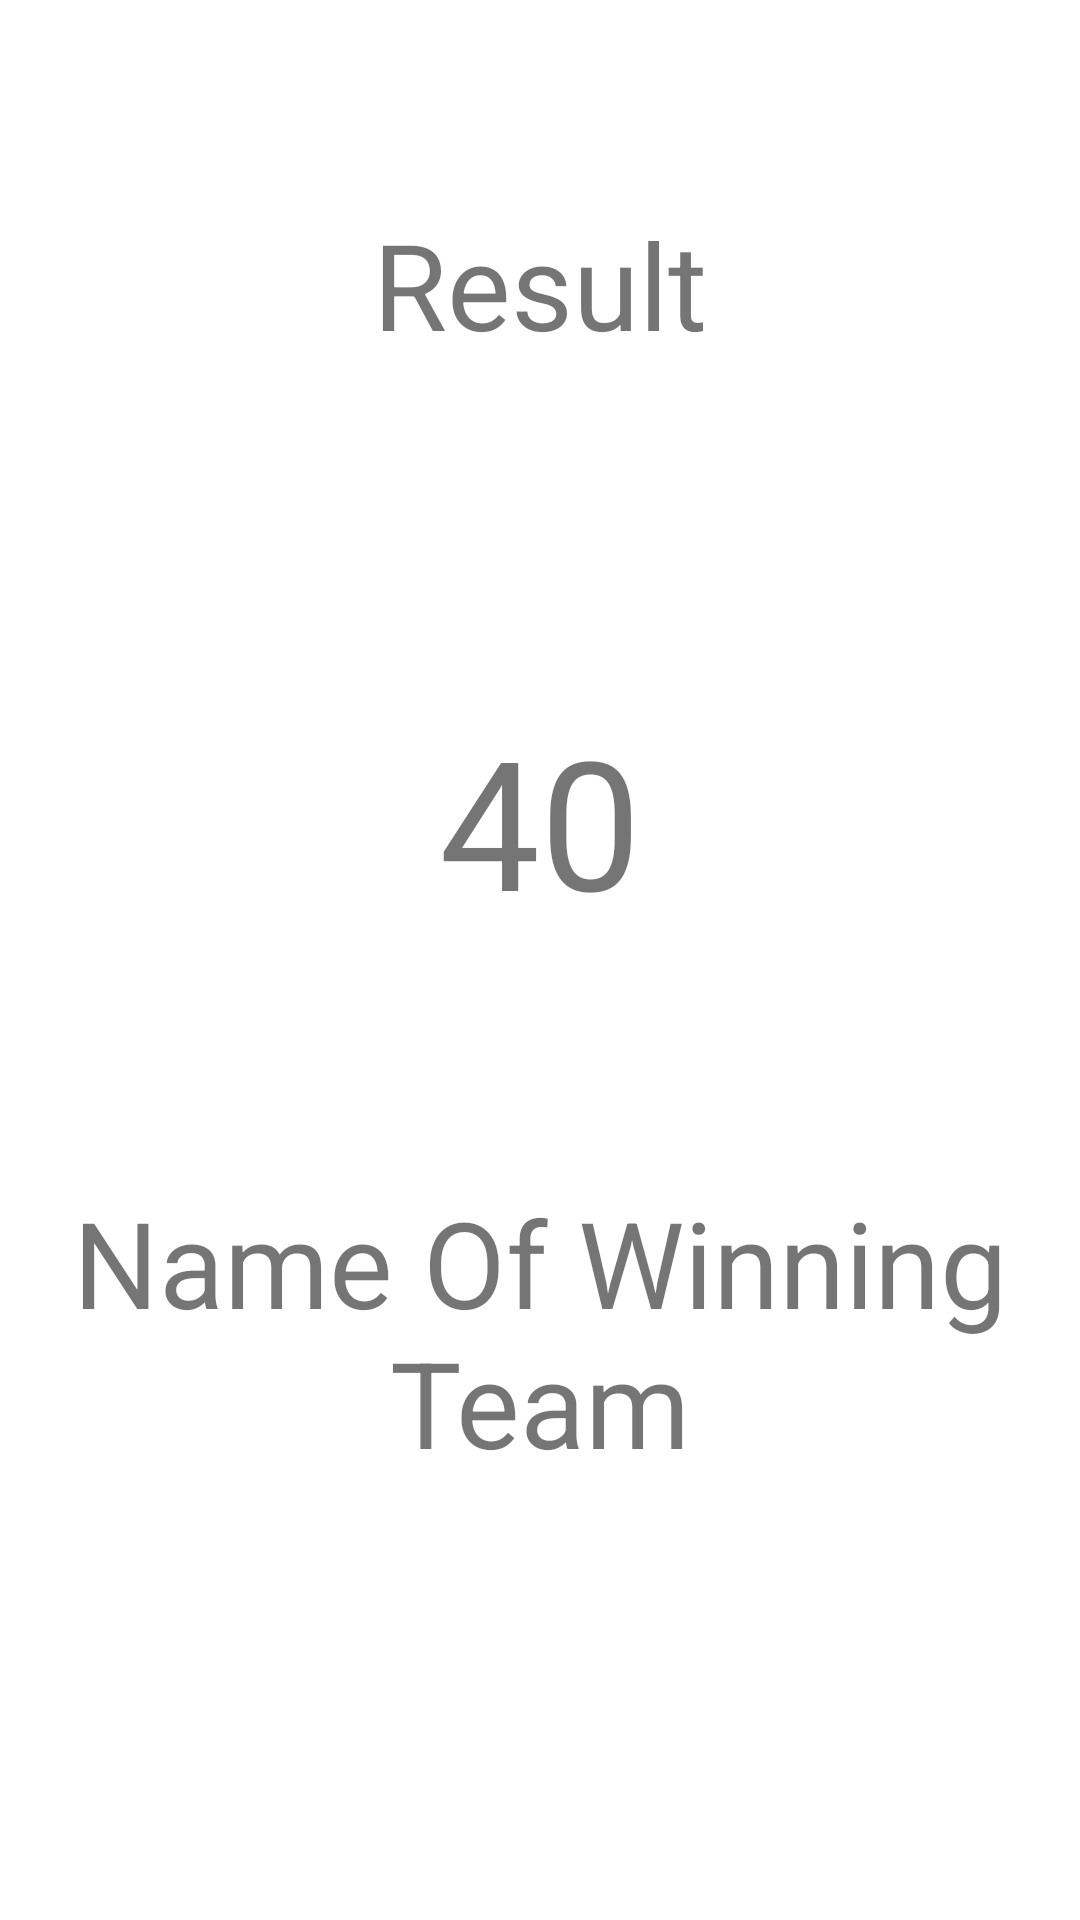

The Android layout XML behind this screen, and the referenced resources:
<!-- AndroidManifest.xml: application theme Theme.Kelompok3Intent -->
<!-- res/layout/activity_result.xml -->
<?xml version="1.0" encoding="utf-8"?>
<androidx.constraintlayout.widget.ConstraintLayout xmlns:android="http://schemas.android.com/apk/res/android"
    xmlns:app="http://schemas.android.com/apk/res-auto"
    xmlns:tools="http://schemas.android.com/tools"
    android:layout_width="match_parent"
    android:layout_height="match_parent"
    tools:context=".ResultActivity">

    <TextView
        android:id="@+id/result_text"
        android:layout_width="wrap_content"
        android:layout_height="wrap_content"
        android:layout_marginTop="68dp"
        android:text="Result"
        android:textSize="40sp"
        app:layout_constraintEnd_toEndOf="parent"
        app:layout_constraintHorizontal_bias="0.50"
        app:layout_constraintStart_toStartOf="parent"
        app:layout_constraintTop_toTopOf="parent" />

    <TextView
        android:id="@+id/score_text"
        android:layout_width="wrap_content"
        android:layout_height="wrap_content"
        android:layout_marginTop="112dp"
        android:text="40"
        android:textSize="60sp"
        app:layout_constraintEnd_toEndOf="@+id/result_text"
        app:layout_constraintStart_toStartOf="@+id/result_text"
        app:layout_constraintTop_toBottomOf="@+id/result_text" />

    <ImageView
        android:id="@+id/imageView"
        android:layout_width="wrap_content"
        android:layout_height="wrap_content"
        android:layout_marginTop="52dp"
        app:layout_constraintEnd_toEndOf="@+id/score_text"
        app:layout_constraintHorizontal_bias="0.75"
        app:layout_constraintStart_toStartOf="@+id/score_text"
        app:layout_constraintTop_toBottomOf="@+id/score_text"
        app:srcCompat="@mipmap/ic_launcher_round" />

    <TextView
        android:id="@+id/textView3"
        android:layout_width="wrap_content"
        android:layout_height="wrap_content"
        android:text="Name Of Winning Team"
        android:textAlignment="center"
        android:textSize="40sp"
        app:layout_constraintBottom_toBottomOf="parent"
        app:layout_constraintEnd_toEndOf="parent"
        app:layout_constraintHorizontal_bias="0.0"
        app:layout_constraintStart_toStartOf="parent"
        app:layout_constraintTop_toBottomOf="@+id/imageView"
        app:layout_constraintVertical_bias="0.165" />


</androidx.constraintlayout.widget.ConstraintLayout>
<!-- resources referenced by this layout -->
<resources>
  <style name="Theme.Kelompok3Intent" parent="Theme.MaterialComponents.DayNight.DarkActionBar">
          
          <item name="colorPrimary">@color/purple_500</item>
          <item name="colorPrimaryVariant">@color/purple_700</item>
          <item name="colorOnPrimary">@color/white</item>
          
          <item name="colorSecondary">@color/teal_200</item>
          <item name="colorSecondaryVariant">@color/teal_700</item>
          <item name="colorOnSecondary">@color/black</item>
          
          <item name="android:statusBarColor" tools:targetApi="l">?attr/colorPrimaryVariant</item>
          
      </style>
  <!-- not gathered from this repository: default colours our renderer supplied (Android Studio template values) -->
  <color name="purple_500">#FF6200EE</color>
  <color name="purple_700">#FF3700B3</color>
  <color name="teal_200">#FF03DAC5</color>
  <color name="teal_700">#FF018786</color>
  <color name="black">#FF000000</color>
  <color name="white">#FFFFFFFF</color>
</resources>
